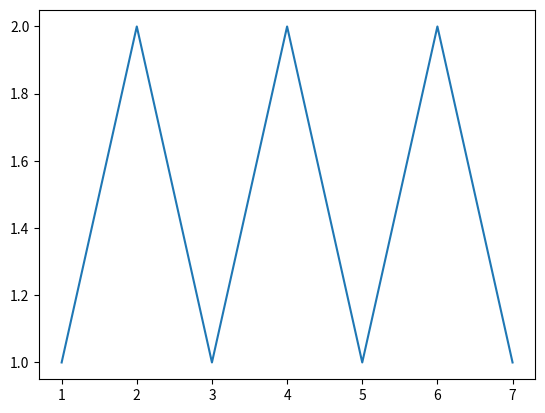

The matplotlib source for this figure:
import matplotlib.pyplot as plt

x =[1, 2, 3, 4, 5, 6, 7]
y =[1, 2, 1, 2, 1, 2, 1]

plt.plot(x, y)

plt.show()